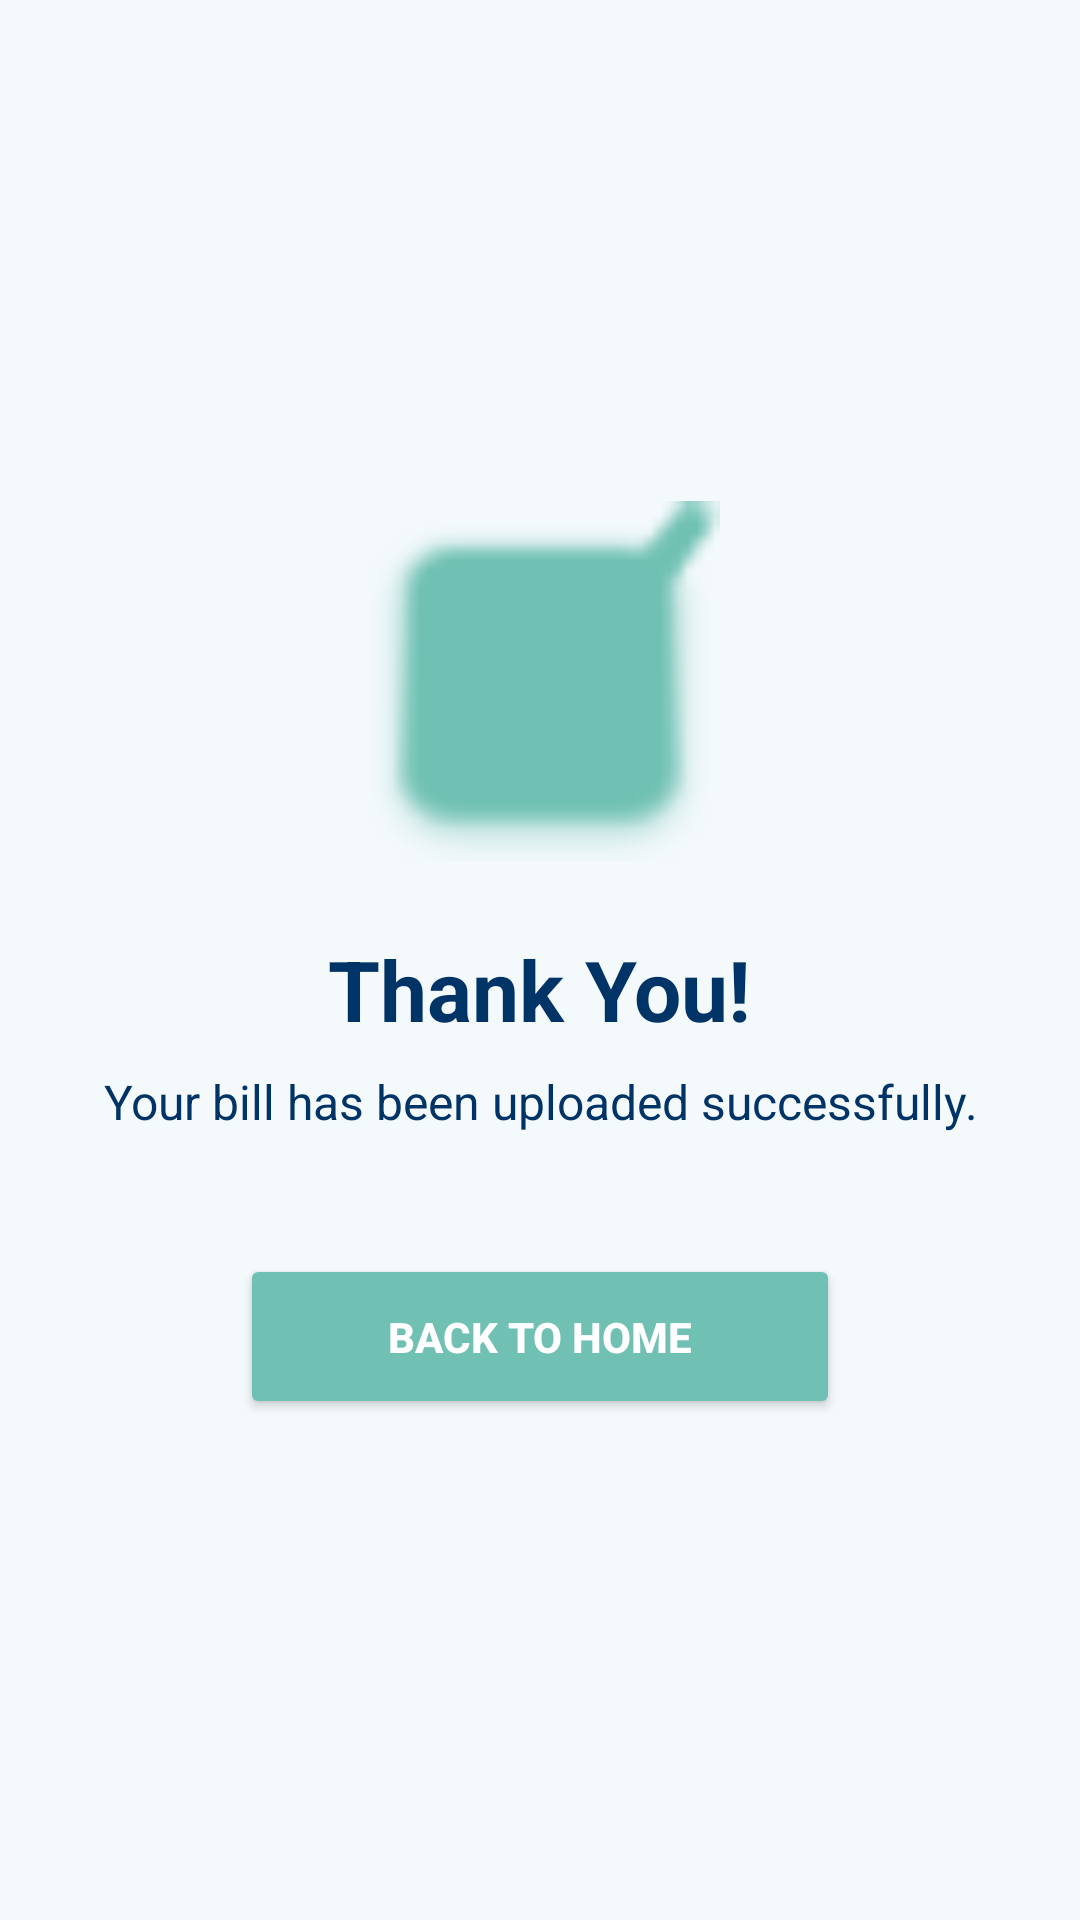

Reconstruct the res/layout file that produces this screen, plus the resources it refers to.
<!-- AndroidManifest.xml: application theme Theme._11_11MedicalServies -->
<!-- res/layout/activity_bill_upload_success.xml -->
<?xml version="1.0" encoding="utf-8"?>
<androidx.constraintlayout.widget.ConstraintLayout xmlns:android="http://schemas.android.com/apk/res/android"
    xmlns:app="http://schemas.android.com/apk/res-auto"
    xmlns:tools="http://schemas.android.com/tools"
    android:layout_width="match_parent"
    android:layout_height="match_parent"
    android:background="@color/bgcolor"
    tools:context=".BillUploadSuccessActivity">

    <LinearLayout
        android:layout_width="wrap_content"
        android:layout_height="wrap_content"
        android:gravity="center"
        android:orientation="vertical"
        app:layout_constraintBottom_toBottomOf="parent"
        app:layout_constraintEnd_toEndOf="parent"
        app:layout_constraintStart_toStartOf="parent"
        app:layout_constraintTop_toTopOf="parent">

        <ImageView
            android:id="@+id/ivSuccess"
            android:layout_width="120dp"
            android:layout_height="120dp"
            android:src="@android:drawable/checkbox_on_background"
            app:tint="@color/shopownerbtn" />

        <TextView
            android:layout_width="wrap_content"
            android:layout_height="wrap_content"
            android:layout_marginTop="24dp"
            android:text="Thank You!"
            android:textColor="@color/PrimaryTextColor"
            android:textSize="28sp"
            android:textStyle="bold" />

        <TextView
            android:layout_width="wrap_content"
            android:layout_height="wrap_content"
            android:layout_marginTop="8dp"
            android:text="Your bill has been uploaded successfully."
            android:textColor="@color/loginsignuptxtcolor"
            android:textSize="16sp"
            android:gravity="center"/>

        <Button
            android:id="@+id/btnBackHome"
            android:layout_width="200dp"
            android:layout_height="55dp"
            android:layout_marginTop="40dp"
            android:backgroundTint="@color/shopownerbtn"
            android:text="Back to Home"
            android:textColor="@color/white"
            android:textStyle="bold" />

    </LinearLayout>

</androidx.constraintlayout.widget.ConstraintLayout>
<!-- resources referenced by this layout -->
<resources>
  <color name="PrimaryTextColor">#003366</color>
  <color name="bgcolor">#F4F9FC</color>
  <color name="loginsignuptxtcolor">#003366</color>
  <color name="shopownerbtn">#70C1B3</color>
  <color name="white">#FFFFFFFF</color>
  <style name="Theme._11_11MedicalServies" parent="Base.Theme._11_11MedicalServies" />
  <style name="Base.Theme._11_11MedicalServies" parent="Theme.Material3.DayNight.NoActionBar">
          
          
      </style>
</resources>
